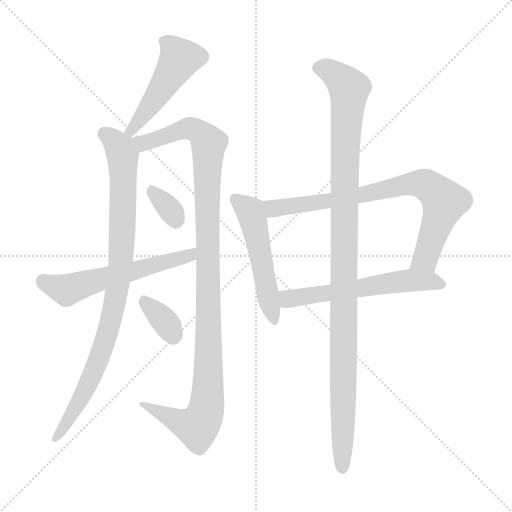
t = 0.00 s
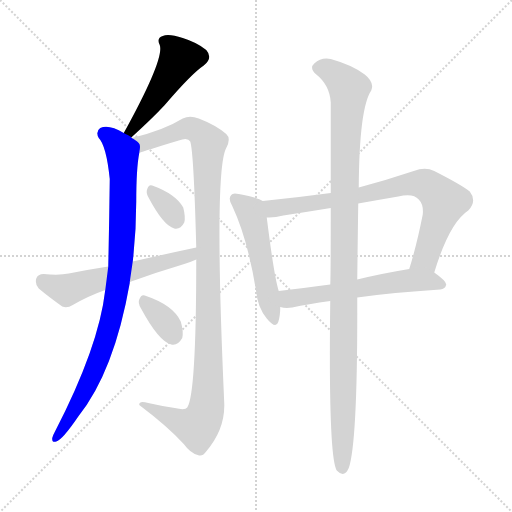
t = 1.60 s
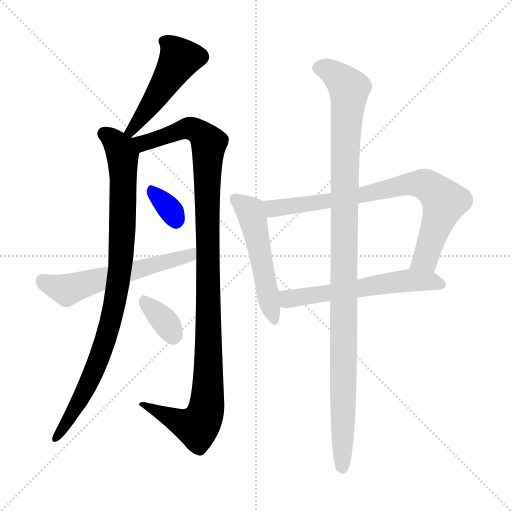
t = 3.19 s
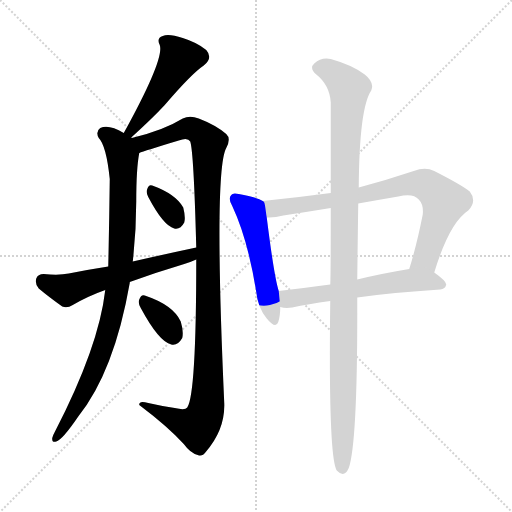
t = 4.78 s
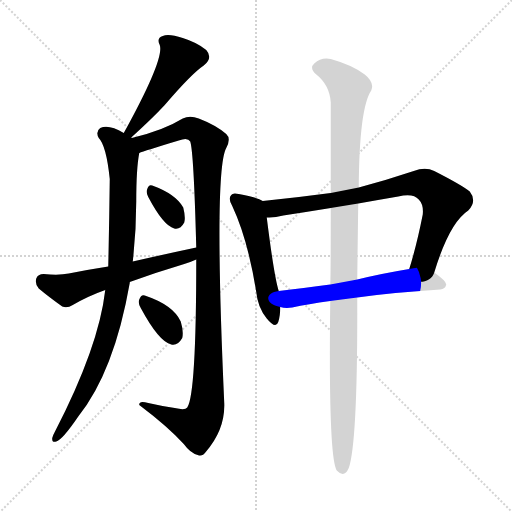
t = 6.38 s
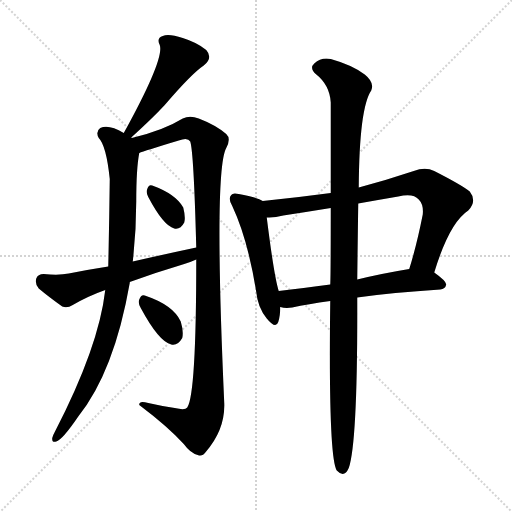
t = 7.97 s

The animated SVG that drew these frames (rendered in a browser with its animation timeline set to each time). Animation: 10 CSS @keyframes rules; one cycle of 7.97 s.

<svg version="1.1" viewBox="0 0 1024 1024" xmlns="http://www.w3.org/2000/svg">
  <g stroke="lightgray" stroke-dasharray="1,1" stroke-width="1" transform="scale(4, 4)">
    <line x1="0" y1="0" x2="256" y2="256"></line>
    <line x1="256" y1="0" x2="0" y2="256"></line>
    <line x1="128" y1="0" x2="128" y2="256"></line>
    <line x1="0" y1="128" x2="256" y2="128"></line>
  </g>
<g transform="scale(1, -1) translate(0, -900)">
   <style type="text/css">
    @keyframes keyframes0 {
      from {
       stroke: blue;
       stroke-dashoffset: 480;
       stroke-width: 128;
       }
       61% {
       animation-timing-function: step-end;
       stroke: blue;
       stroke-dashoffset: 0;
       stroke-width: 128;
       }
       to {
       stroke: black;
       stroke-width: 1024;
       }
       }
       #make-me-a-hanzi-animation-0 {
         animation: keyframes0 0.640625s both;
         animation-delay: 0.000000s;
         animation-timing-function: linear;
       }
    @keyframes keyframes1 {
      from {
       stroke: blue;
       stroke-dashoffset: 906;
       stroke-width: 128;
       }
       75% {
       animation-timing-function: step-end;
       stroke: blue;
       stroke-dashoffset: 0;
       stroke-width: 128;
       }
       to {
       stroke: black;
       stroke-width: 1024;
       }
       }
       #make-me-a-hanzi-animation-1 {
         animation: keyframes1 0.987305s both;
         animation-delay: 0.640625s;
         animation-timing-function: linear;
       }
    @keyframes keyframes2 {
      from {
       stroke: blue;
       stroke-dashoffset: 1107;
       stroke-width: 128;
       }
       78% {
       animation-timing-function: step-end;
       stroke: blue;
       stroke-dashoffset: 0;
       stroke-width: 128;
       }
       to {
       stroke: black;
       stroke-width: 1024;
       }
       }
       #make-me-a-hanzi-animation-2 {
         animation: keyframes2 1.150879s both;
         animation-delay: 1.627930s;
         animation-timing-function: linear;
       }
    @keyframes keyframes3 {
      from {
       stroke: blue;
       stroke-dashoffset: 330;
       stroke-width: 128;
       }
       52% {
       animation-timing-function: step-end;
       stroke: blue;
       stroke-dashoffset: 0;
       stroke-width: 128;
       }
       to {
       stroke: black;
       stroke-width: 1024;
       }
       }
       #make-me-a-hanzi-animation-3 {
         animation: keyframes3 0.518555s both;
         animation-delay: 2.778809s;
         animation-timing-function: linear;
       }
    @keyframes keyframes4 {
      from {
       stroke: blue;
       stroke-dashoffset: 575;
       stroke-width: 128;
       }
       65% {
       animation-timing-function: step-end;
       stroke: blue;
       stroke-dashoffset: 0;
       stroke-width: 128;
       }
       to {
       stroke: black;
       stroke-width: 1024;
       }
       }
       #make-me-a-hanzi-animation-4 {
         animation: keyframes4 0.717936s both;
         animation-delay: 3.297363s;
         animation-timing-function: linear;
       }
    @keyframes keyframes5 {
      from {
       stroke: blue;
       stroke-dashoffset: 342;
       stroke-width: 128;
       }
       53% {
       animation-timing-function: step-end;
       stroke: blue;
       stroke-dashoffset: 0;
       stroke-width: 128;
       }
       to {
       stroke: black;
       stroke-width: 1024;
       }
       }
       #make-me-a-hanzi-animation-5 {
         animation: keyframes5 0.528320s both;
         animation-delay: 4.015299s;
         animation-timing-function: linear;
       }
    @keyframes keyframes6 {
      from {
       stroke: blue;
       stroke-dashoffset: 514;
       stroke-width: 128;
       }
       63% {
       animation-timing-function: step-end;
       stroke: blue;
       stroke-dashoffset: 0;
       stroke-width: 128;
       }
       to {
       stroke: black;
       stroke-width: 1024;
       }
       }
       #make-me-a-hanzi-animation-6 {
         animation: keyframes6 0.668294s both;
         animation-delay: 4.543620s;
         animation-timing-function: linear;
       }
    @keyframes keyframes7 {
      from {
       stroke: blue;
       stroke-dashoffset: 782;
       stroke-width: 128;
       }
       72% {
       animation-timing-function: step-end;
       stroke: blue;
       stroke-dashoffset: 0;
       stroke-width: 128;
       }
       to {
       stroke: black;
       stroke-width: 1024;
       }
       }
       #make-me-a-hanzi-animation-7 {
         animation: keyframes7 0.886393s both;
         animation-delay: 5.211914s;
         animation-timing-function: linear;
       }
    @keyframes keyframes8 {
      from {
       stroke: blue;
       stroke-dashoffset: 583;
       stroke-width: 128;
       }
       65% {
       animation-timing-function: step-end;
       stroke: blue;
       stroke-dashoffset: 0;
       stroke-width: 128;
       }
       to {
       stroke: black;
       stroke-width: 1024;
       }
       }
       #make-me-a-hanzi-animation-8 {
         animation: keyframes8 0.724447s both;
         animation-delay: 6.098307s;
         animation-timing-function: linear;
       }
    @keyframes keyframes9 {
      from {
       stroke: blue;
       stroke-dashoffset: 1091;
       stroke-width: 128;
       }
       78% {
       animation-timing-function: step-end;
       stroke: blue;
       stroke-dashoffset: 0;
       stroke-width: 128;
       }
       to {
       stroke: black;
       stroke-width: 1024;
       }
       }
       #make-me-a-hanzi-animation-9 {
         animation: keyframes9 1.137858s both;
         animation-delay: 6.822754s;
         animation-timing-function: linear;
       }
</style>
<path d="M 262.5 625.0 Q 305.5 664.0 329.5 690.0 Q 383.5 753.0 407.5 769.0 Q 426.5 784.0 412.5 800.0 Q 394.5 815.0 365.5 824.0 Q 337.5 833.0 325.5 828.0 Q 312.5 824.0 319.5 810.0 Q 329.5 783.0 247.5 634.0 C 233.5 608.0 240.5 605.0 262.5 625.0 Z" fill="lightgray"></path> 
<path d="M 263.5 624.0 Q 263.5 625.0 262.5 625.0 C 261.5 627.0 261.5 627.0 247.5 634.0 Q 217.5 652.0 200.5 644.0 Q 190.5 637.0 197.5 624.0 Q 212.5 609.0 219.5 542.0 Q 218.5 455.0 216.5 367.0 L 210.5 320.0 Q 197.5 206.0 109.5 36.0 Q 105.5 29.0 104.5 24.0 Q 103.5 14.0 112.5 17.0 Q 124.5 20.0 156.5 67.0 Q 228.5 157.0 259.5 334.0 Q 259.5 335.0 259.5 336.0 L 265.5 377.0 Q 272.5 438.0 272.5 497.0 Q 272.5 563.0 278.5 594.0 C 281.5 613.0 281.5 613.0 263.5 624.0 Z" fill="lightgray"></path> 
<path d="M 392.5 381.0 Q 392.5 111.0 374.5 85.0 Q 370.5 79.0 349.5 84.0 Q 322.5 88.0 296.5 94.0 Q 277.5 100.0 278.5 90.0 Q 335.5 47.0 367.5 12.0 Q 380.5 -6.0 395.5 -10.0 Q 404.5 -14.0 411.5 -4.0 Q 450.5 41.0 448.5 94.0 Q 427.5 559.0 452.5 604.0 Q 462.5 623.0 452.5 632.0 Q 431.5 650.0 397.5 663.0 Q 379.5 670.0 365.5 663.0 Q 326.5 639.0 263.5 624.0 C 234.5 616.0 250.5 584.0 278.5 594.0 Q 287.5 598.0 357.5 619.0 Q 375.5 626.0 380.5 617.0 Q 387.5 596.0 392.5 405.0 L 392.5 381.0 Z" fill="lightgray"></path> 
<path d="M 296.5 506.0 Q 326.5 449.0 348.5 443.0 Q 360.5 440.0 368.5 455.0 Q 371.5 465.0 366.5 485.0 Q 351.5 512.0 304.5 529.0 Q 297.5 532.0 294.5 522.0 Q 291.5 515.0 296.5 506.0 Z" fill="lightgray"></path> 
<path d="M 259.5 336.0 Q 311.5 355.0 368.5 372.0 Q 381.5 376.0 392.5 381.0 C 420.5 393.0 421.5 411.0 392.5 405.0 Q 331.5 392.0 265.5 377.0 L 216.5 367.0 Q 177.5 361.0 137.5 353.0 Q 118.5 349.0 87.5 352.0 Q 75.5 352.0 72.5 343.0 Q 69.5 331.0 77.5 323.0 Q 96.5 307.0 124.5 287.0 Q 134.5 283.0 145.5 290.0 Q 176.5 308.0 210.5 320.0 L 259.5 336.0 Z" fill="lightgray"></path> 
<path d="M 281.5 284.0 Q 317.5 217.0 342.5 211.0 Q 355.5 208.0 364.5 224.0 Q 367.5 237.0 361.5 257.0 Q 346.5 290.0 289.5 309.0 Q 282.5 312.0 278.5 301.0 Q 275.5 294.0 281.5 284.0 Z" fill="lightgray"></path> 
<path d="M 525.5 498.0 Q 515.5 505.0 477.5 512.0 Q 465.5 515.0 462.5 510.0 Q 455.5 503.0 464.5 488.0 Q 495.5 422.0 512.5 316.0 Q 515.5 285.0 533.5 263.0 Q 551.5 241.0 556.5 256.0 Q 560.5 268.0 560.5 286.0 L 557.5 318.0 Q 548.5 345.0 533.5 465.0 C 529.5 495.0 529.5 496.0 525.5 498.0 Z" fill="lightgray"></path> 
<path d="M 868.5 355.0 Q 898.5 454.0 936.5 479.0 Q 954.5 498.0 939.5 517.0 Q 923.5 530.0 868.5 558.0 Q 850.5 567.0 827.5 558.0 Q 770.5 539.0 717.5 525.0 L 661.5 514.0 Q 594.5 505.0 525.5 498.0 C 495.5 495.0 503.5 464.0 533.5 465.0 Q 548.5 464.0 566.5 469.0 Q 612.5 476.0 661.5 484.0 L 716.5 493.0 Q 755.5 500.0 796.5 507.0 Q 826.5 514.0 837.5 501.0 Q 847.5 491.0 845.5 471.0 Q 833.5 410.0 818.5 362.0 C 809.5 333.0 859.5 326.0 868.5 355.0 Z" fill="lightgray"></path> 
<path d="M 560.5 286.0 Q 570.5 283.0 584.5 285.0 Q 615.5 292.0 660.5 298.0 L 714.5 305.0 Q 784.5 315.0 880.5 321.0 Q 890.5 322.0 892.5 331.0 Q 892.5 338.0 868.5 355.0 C 851.5 368.0 848.5 367.0 818.5 362.0 Q 763.5 353.0 714.5 341.0 L 660.5 331.0 Q 605.5 324.0 557.5 318.0 C 527.5 314.0 530.5 291.0 560.5 286.0 Z" fill="lightgray"></path> 
<path d="M 717.5 525.0 Q 718.5 684.0 742.5 719.0 Q 749.5 735.0 729.5 751.0 Q 704.5 770.0 661.5 782.0 Q 642.5 786.0 628.5 773.0 Q 618.5 764.0 631.5 752.0 Q 659.5 730.0 661.5 695.0 Q 661.5 628.0 661.5 514.0 L 661.5 484.0 Q 661.5 348.0 660.5 331.0 L 660.5 298.0 Q 656.5 -14.0 673.5 -41.0 Q 688.5 -57.0 697.5 -36.0 Q 715.5 16.0 714.5 305.0 L 714.5 341.0 Q 715.5 426.0 716.5 493.0 L 717.5 525.0 Z" fill="lightgray"></path> 
      <clipPath id="make-me-a-hanzi-clip-0">
      <path d="M 262.5 625.0 Q 305.5 664.0 329.5 690.0 Q 383.5 753.0 407.5 769.0 Q 426.5 784.0 412.5 800.0 Q 394.5 815.0 365.5 824.0 Q 337.5 833.0 325.5 828.0 Q 312.5 824.0 319.5 810.0 Q 329.5 783.0 247.5 634.0 C 233.5 608.0 240.5 605.0 262.5 625.0 Z" fill="lightgray"></path>
      </clipPath>
      <path clip-path="url(#make-me-a-hanzi-clip-0)" d="M 327.5 817.0 L 340.5 810.0 L 358.5 781.0 L 301.5 690.0 L 262.5 643.0 L 264.5 637.0 " fill="none" id="make-me-a-hanzi-animation-0" stroke-dasharray="352 704" stroke-linecap="round"></path>

      <clipPath id="make-me-a-hanzi-clip-1">
      <path d="M 263.5 624.0 Q 263.5 625.0 262.5 625.0 C 261.5 627.0 261.5 627.0 247.5 634.0 Q 217.5 652.0 200.5 644.0 Q 190.5 637.0 197.5 624.0 Q 212.5 609.0 219.5 542.0 Q 218.5 455.0 216.5 367.0 L 210.5 320.0 Q 197.5 206.0 109.5 36.0 Q 105.5 29.0 104.5 24.0 Q 103.5 14.0 112.5 17.0 Q 124.5 20.0 156.5 67.0 Q 228.5 157.0 259.5 334.0 Q 259.5 335.0 259.5 336.0 L 265.5 377.0 Q 272.5 438.0 272.5 497.0 Q 272.5 563.0 278.5 594.0 C 281.5 613.0 281.5 613.0 263.5 624.0 Z" fill="lightgray"></path>
      </clipPath>
      <path clip-path="url(#make-me-a-hanzi-clip-1)" d="M 208.5 633.0 L 229.5 617.0 L 245.5 589.0 L 243.5 402.0 L 232.5 309.0 L 212.5 224.0 L 191.5 165.0 L 141.5 65.0 L 112.5 25.0 " fill="none" id="make-me-a-hanzi-animation-1" stroke-dasharray="778 1556" stroke-linecap="round"></path>

      <clipPath id="make-me-a-hanzi-clip-2">
      <path d="M 392.5 381.0 Q 392.5 111.0 374.5 85.0 Q 370.5 79.0 349.5 84.0 Q 322.5 88.0 296.5 94.0 Q 277.5 100.0 278.5 90.0 Q 335.5 47.0 367.5 12.0 Q 380.5 -6.0 395.5 -10.0 Q 404.5 -14.0 411.5 -4.0 Q 450.5 41.0 448.5 94.0 Q 427.5 559.0 452.5 604.0 Q 462.5 623.0 452.5 632.0 Q 431.5 650.0 397.5 663.0 Q 379.5 670.0 365.5 663.0 Q 326.5 639.0 263.5 624.0 C 234.5 616.0 250.5 584.0 278.5 594.0 Q 287.5 598.0 357.5 619.0 Q 375.5 626.0 380.5 617.0 Q 387.5 596.0 392.5 405.0 L 392.5 381.0 Z" fill="lightgray"></path>
      </clipPath>
      <path clip-path="url(#make-me-a-hanzi-clip-2)" d="M 278.5 600.0 L 286.5 614.0 L 369.5 643.0 L 396.5 637.0 L 417.5 614.0 L 413.5 419.0 L 418.5 163.0 L 411.5 76.0 L 394.5 46.0 L 287.5 88.0 " fill="none" id="make-me-a-hanzi-animation-2" stroke-dasharray="979 1958" stroke-linecap="round"></path>

      <clipPath id="make-me-a-hanzi-clip-3">
      <path d="M 296.5 506.0 Q 326.5 449.0 348.5 443.0 Q 360.5 440.0 368.5 455.0 Q 371.5 465.0 366.5 485.0 Q 351.5 512.0 304.5 529.0 Q 297.5 532.0 294.5 522.0 Q 291.5 515.0 296.5 506.0 Z" fill="lightgray"></path>
      </clipPath>
      <path clip-path="url(#make-me-a-hanzi-clip-3)" d="M 305.5 517.0 L 343.5 477.0 L 351.5 460.0 " fill="none" id="make-me-a-hanzi-animation-3" stroke-dasharray="202 404" stroke-linecap="round"></path>

      <clipPath id="make-me-a-hanzi-clip-4">
      <path d="M 259.5 336.0 Q 311.5 355.0 368.5 372.0 Q 381.5 376.0 392.5 381.0 C 420.5 393.0 421.5 411.0 392.5 405.0 Q 331.5 392.0 265.5 377.0 L 216.5 367.0 Q 177.5 361.0 137.5 353.0 Q 118.5 349.0 87.5 352.0 Q 75.5 352.0 72.5 343.0 Q 69.5 331.0 77.5 323.0 Q 96.5 307.0 124.5 287.0 Q 134.5 283.0 145.5 290.0 Q 176.5 308.0 210.5 320.0 L 259.5 336.0 Z" fill="lightgray"></path>
      </clipPath>
      <path clip-path="url(#make-me-a-hanzi-clip-4)" d="M 85.5 338.0 L 133.5 320.0 L 380.5 389.0 L 386.5 399.0 " fill="none" id="make-me-a-hanzi-animation-4" stroke-dasharray="447 894" stroke-linecap="round"></path>

      <clipPath id="make-me-a-hanzi-clip-5">
      <path d="M 281.5 284.0 Q 317.5 217.0 342.5 211.0 Q 355.5 208.0 364.5 224.0 Q 367.5 237.0 361.5 257.0 Q 346.5 290.0 289.5 309.0 Q 282.5 312.0 278.5 301.0 Q 275.5 294.0 281.5 284.0 Z" fill="lightgray"></path>
      </clipPath>
      <path clip-path="url(#make-me-a-hanzi-clip-5)" d="M 290.5 296.0 L 325.5 262.0 L 345.5 231.0 " fill="none" id="make-me-a-hanzi-animation-5" stroke-dasharray="214 428" stroke-linecap="round"></path>

      <clipPath id="make-me-a-hanzi-clip-6">
      <path d="M 525.5 498.0 Q 515.5 505.0 477.5 512.0 Q 465.5 515.0 462.5 510.0 Q 455.5 503.0 464.5 488.0 Q 495.5 422.0 512.5 316.0 Q 515.5 285.0 533.5 263.0 Q 551.5 241.0 556.5 256.0 Q 560.5 268.0 560.5 286.0 L 557.5 318.0 Q 548.5 345.0 533.5 465.0 C 529.5 495.0 529.5 496.0 525.5 498.0 Z" fill="lightgray"></path>
      </clipPath>
      <path clip-path="url(#make-me-a-hanzi-clip-6)" d="M 471.5 502.0 L 496.5 481.0 L 505.5 464.0 L 545.5 262.0 " fill="none" id="make-me-a-hanzi-animation-6" stroke-dasharray="386 772" stroke-linecap="round"></path>

      <clipPath id="make-me-a-hanzi-clip-7">
      <path d="M 868.5 355.0 Q 898.5 454.0 936.5 479.0 Q 954.5 498.0 939.5 517.0 Q 923.5 530.0 868.5 558.0 Q 850.5 567.0 827.5 558.0 Q 770.5 539.0 717.5 525.0 L 661.5 514.0 Q 594.5 505.0 525.5 498.0 C 495.5 495.0 503.5 464.0 533.5 465.0 Q 548.5 464.0 566.5 469.0 Q 612.5 476.0 661.5 484.0 L 716.5 493.0 Q 755.5 500.0 796.5 507.0 Q 826.5 514.0 837.5 501.0 Q 847.5 491.0 845.5 471.0 Q 833.5 410.0 818.5 362.0 C 809.5 333.0 859.5 326.0 868.5 355.0 Z" fill="lightgray"></path>
      </clipPath>
      <path clip-path="url(#make-me-a-hanzi-clip-7)" d="M 533.5 494.0 L 542.5 485.0 L 556.5 484.0 L 707.5 506.0 L 812.5 531.0 L 852.5 530.0 L 888.5 496.0 L 850.5 383.0 L 825.5 367.0 " fill="none" id="make-me-a-hanzi-animation-7" stroke-dasharray="654 1308" stroke-linecap="round"></path>

      <clipPath id="make-me-a-hanzi-clip-8">
      <path d="M 560.5 286.0 Q 570.5 283.0 584.5 285.0 Q 615.5 292.0 660.5 298.0 L 714.5 305.0 Q 784.5 315.0 880.5 321.0 Q 890.5 322.0 892.5 331.0 Q 892.5 338.0 868.5 355.0 C 851.5 368.0 848.5 367.0 818.5 362.0 Q 763.5 353.0 714.5 341.0 L 660.5 331.0 Q 605.5 324.0 557.5 318.0 C 527.5 314.0 530.5 291.0 560.5 286.0 Z" fill="lightgray"></path>
      </clipPath>
      <path clip-path="url(#make-me-a-hanzi-clip-8)" d="M 565.5 313.0 L 574.5 303.0 L 587.5 303.0 L 814.5 339.0 L 859.5 338.0 L 883.5 330.0 " fill="none" id="make-me-a-hanzi-animation-8" stroke-dasharray="455 910" stroke-linecap="round"></path>

      <clipPath id="make-me-a-hanzi-clip-9">
      <path d="M 717.5 525.0 Q 718.5 684.0 742.5 719.0 Q 749.5 735.0 729.5 751.0 Q 704.5 770.0 661.5 782.0 Q 642.5 786.0 628.5 773.0 Q 618.5 764.0 631.5 752.0 Q 659.5 730.0 661.5 695.0 Q 661.5 628.0 661.5 514.0 L 661.5 484.0 Q 661.5 348.0 660.5 331.0 L 660.5 298.0 Q 656.5 -14.0 673.5 -41.0 Q 688.5 -57.0 697.5 -36.0 Q 715.5 16.0 714.5 305.0 L 714.5 341.0 Q 715.5 426.0 716.5 493.0 L 717.5 525.0 Z" fill="lightgray"></path>
      </clipPath>
      <path clip-path="url(#make-me-a-hanzi-clip-9)" d="M 636.5 763.0 L 662.5 757.0 L 698.5 723.0 L 689.5 593.0 L 684.5 -35.0 " fill="none" id="make-me-a-hanzi-animation-9" stroke-dasharray="963 1926" stroke-linecap="round"></path>

</g>
</svg>
